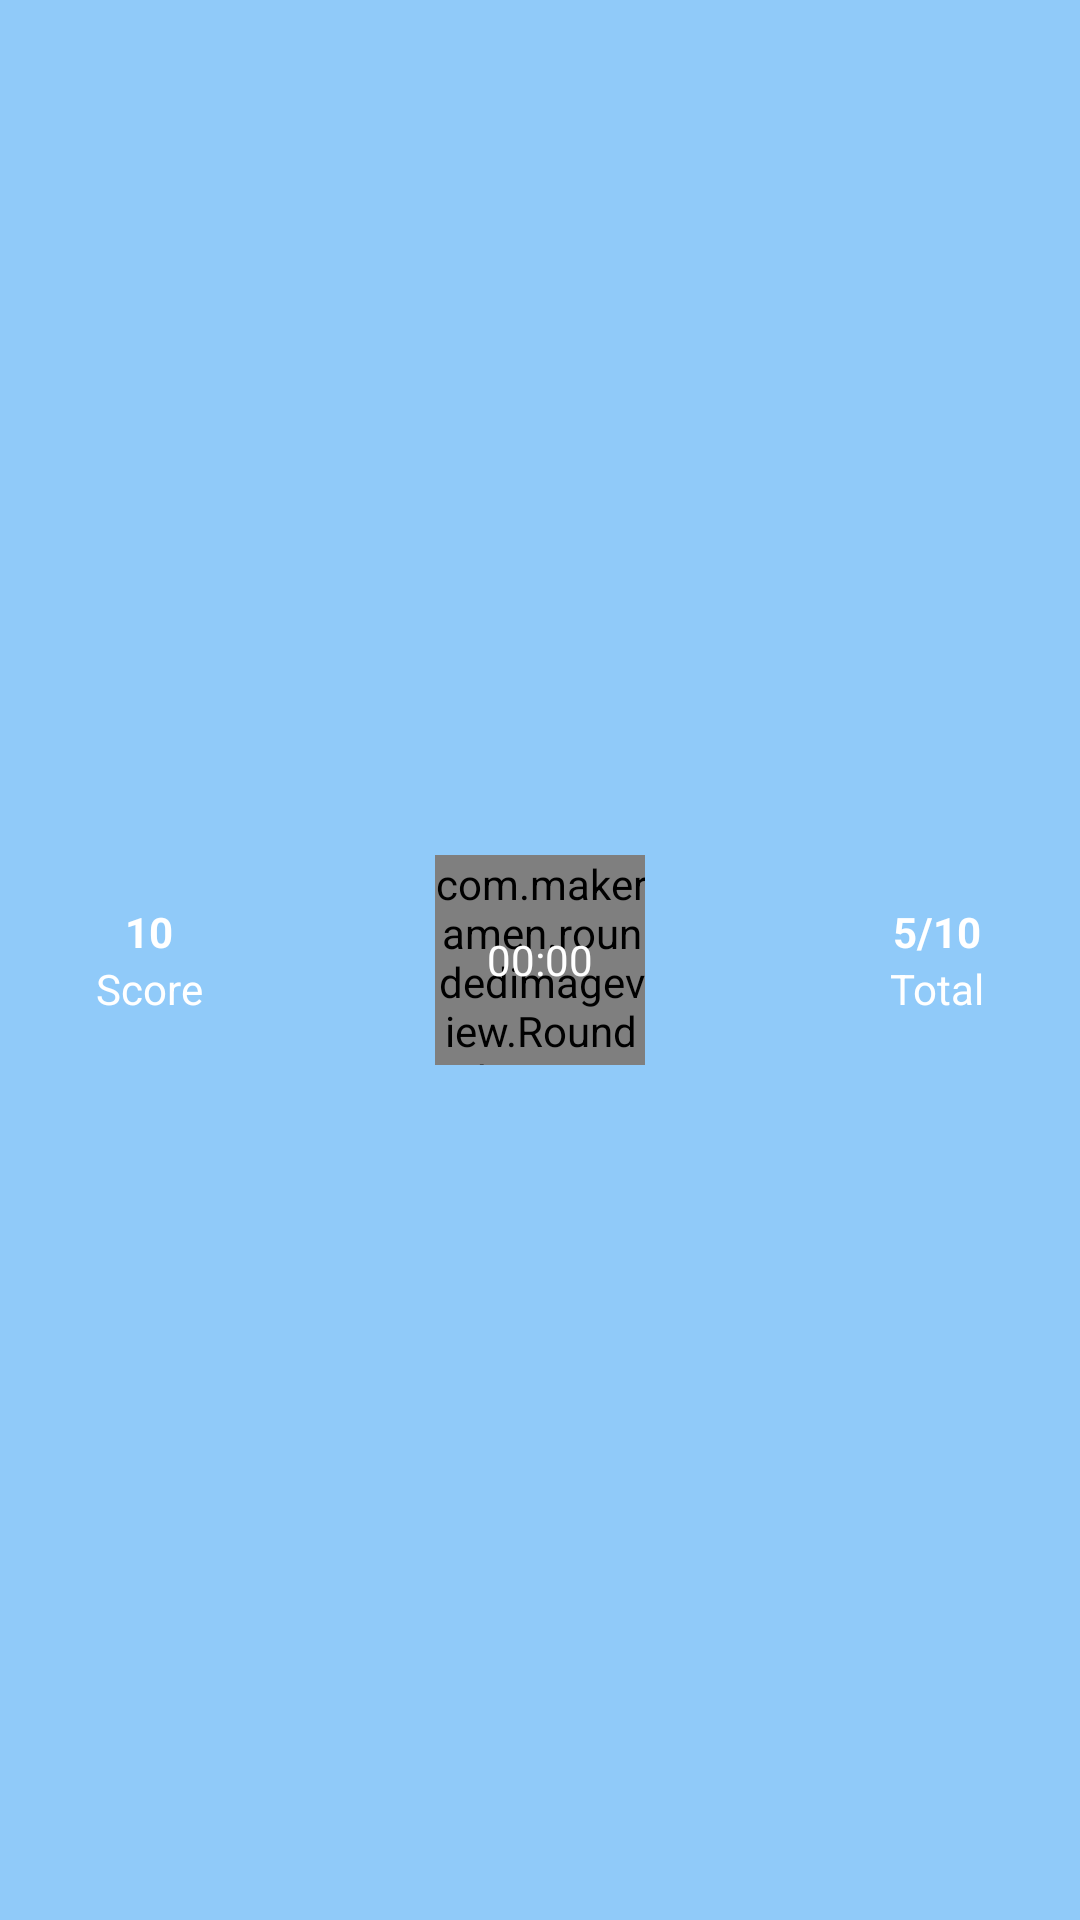

Write the Android layout XML for this screen, with the resource values it uses.
<!-- AndroidManifest.xml: application theme AppTheme -->
<!-- res/layout/score_view.xml -->
<?xml version="1.0" encoding="utf-8"?>
<FrameLayout xmlns:android="http://schemas.android.com/apk/res/android"
    xmlns:app="http://schemas.android.com/apk/res-auto"
    android:layout_width="match_parent"
    android:layout_height="wrap_content"
    android:background="?colorPrimary"
    android:orientation="horizontal">

    <LinearLayout
        android:layout_width="wrap_content"
        android:layout_height="wrap_content"
        android:layout_gravity="center_vertical"
        android:layout_marginLeft="32dp"
        android:gravity="center"
        android:orientation="vertical">

        <TextView
            android:id="@+id/oral_txt_score"
            style="@style/AppTextViewStyle.Normal.Light"
            android:layout_width="wrap_content"
            android:layout_height="wrap_content"
            android:text="10"
            android:textStyle="bold" />

        <TextView
            style="@style/AppTextViewStyle.Normal.Light"
            android:layout_width="wrap_content"
            android:layout_height="wrap_content"
            android:text="Score" />
    </LinearLayout>


    <FrameLayout
        android:visibility="visible"
        android:layout_width="wrap_content"
        android:layout_height="wrap_content"
        android:layout_gravity="center">

        <com.makeramen.roundedimageview.RoundedImageView
            android:id="@+id/profile_image"
            android:layout_width="70dp"
            android:layout_height="70dp"
            android:layout_gravity="center_horizontal"
            android:src="@drawable/side_nav_bar"
            app:riv_border_color="@android:color/white"
            android:scaleType="centerCrop"
            app:riv_border_width="4dp"
            app:riv_corner_radius="48dp"
            app:riv_oval="true" />

        <Chronometer
            android:id="@+id/timer"
            style="@style/MoreTextStyle"
            android:layout_width="wrap_content"
            android:layout_height="wrap_content"
            android:format="%s"
            android:padding="8dp"
            android:textColor="@color/md_white_1000"
            android:layout_gravity="center"
            android:visibility="visible" />



    </FrameLayout>

    <LinearLayout

        android:layout_width="wrap_content"
        android:layout_height="wrap_content"
        android:layout_gravity="center_vertical|right"

        android:layout_marginRight="32dp"
        android:gravity="center"
        android:orientation="vertical">

        <TextView
            android:id="@+id/oral_txt_total"
            style="@style/AppTextViewStyle.Normal.Light"
            android:layout_width="wrap_content"
            android:layout_height="wrap_content"
            android:text="5/10"
            android:textStyle="bold" />

        <TextView
            style="@style/AppTextViewStyle.Normal.Light"
            android:layout_width="wrap_content"
            android:layout_height="wrap_content"
            android:text="Total" />
    </LinearLayout>


</FrameLayout>
<!-- resources referenced by this layout -->
<resources>
  <color name="md_white_1000">#ffffff</color>
  <style name="AppTextViewStyle.Normal.Light" parent="AppTextViewStyle.Normal">
          <item name="android:textColor">@android:color/white</item>
      </style>
  <style name="AppTheme" parent="Theme.AppCompat.Light.DarkActionBar">
          
          <item name="windowActionBar">false</item>
          <item name="windowNoTitle">true</item>
          <item name="colorPrimaryDark">@color/md_blue_A200</item>
          <item name="colorPrimary">@color/md_blue_200</item>
          <item name="colorAccent">@color/md_pink_A200</item>
          <item name="android:windowDrawsSystemBarBackgrounds">false</item>
          <item name="android:windowTranslucentStatus">true</item>
          <item name="android:statusBarColor">@color/pink_transparent</item>
      </style>
  <style name="AppTextViewStyle.Normal">
          <item name="android:fontFamily">sans-serif</item>
          <item name="android:textColor">@android:color/black</item>
          <item name="android:textAppearance">@style/TextAppearance.AppCompat.Body1</item>
      </style>
  <color name="md_blue_A200">#448AFF</color>
  <color name="md_blue_200">#90CAF9</color>
  <color name="md_pink_A200">#FF4081</color>
  <color name="pink_transparent">#aa700d39</color>
</resources>
